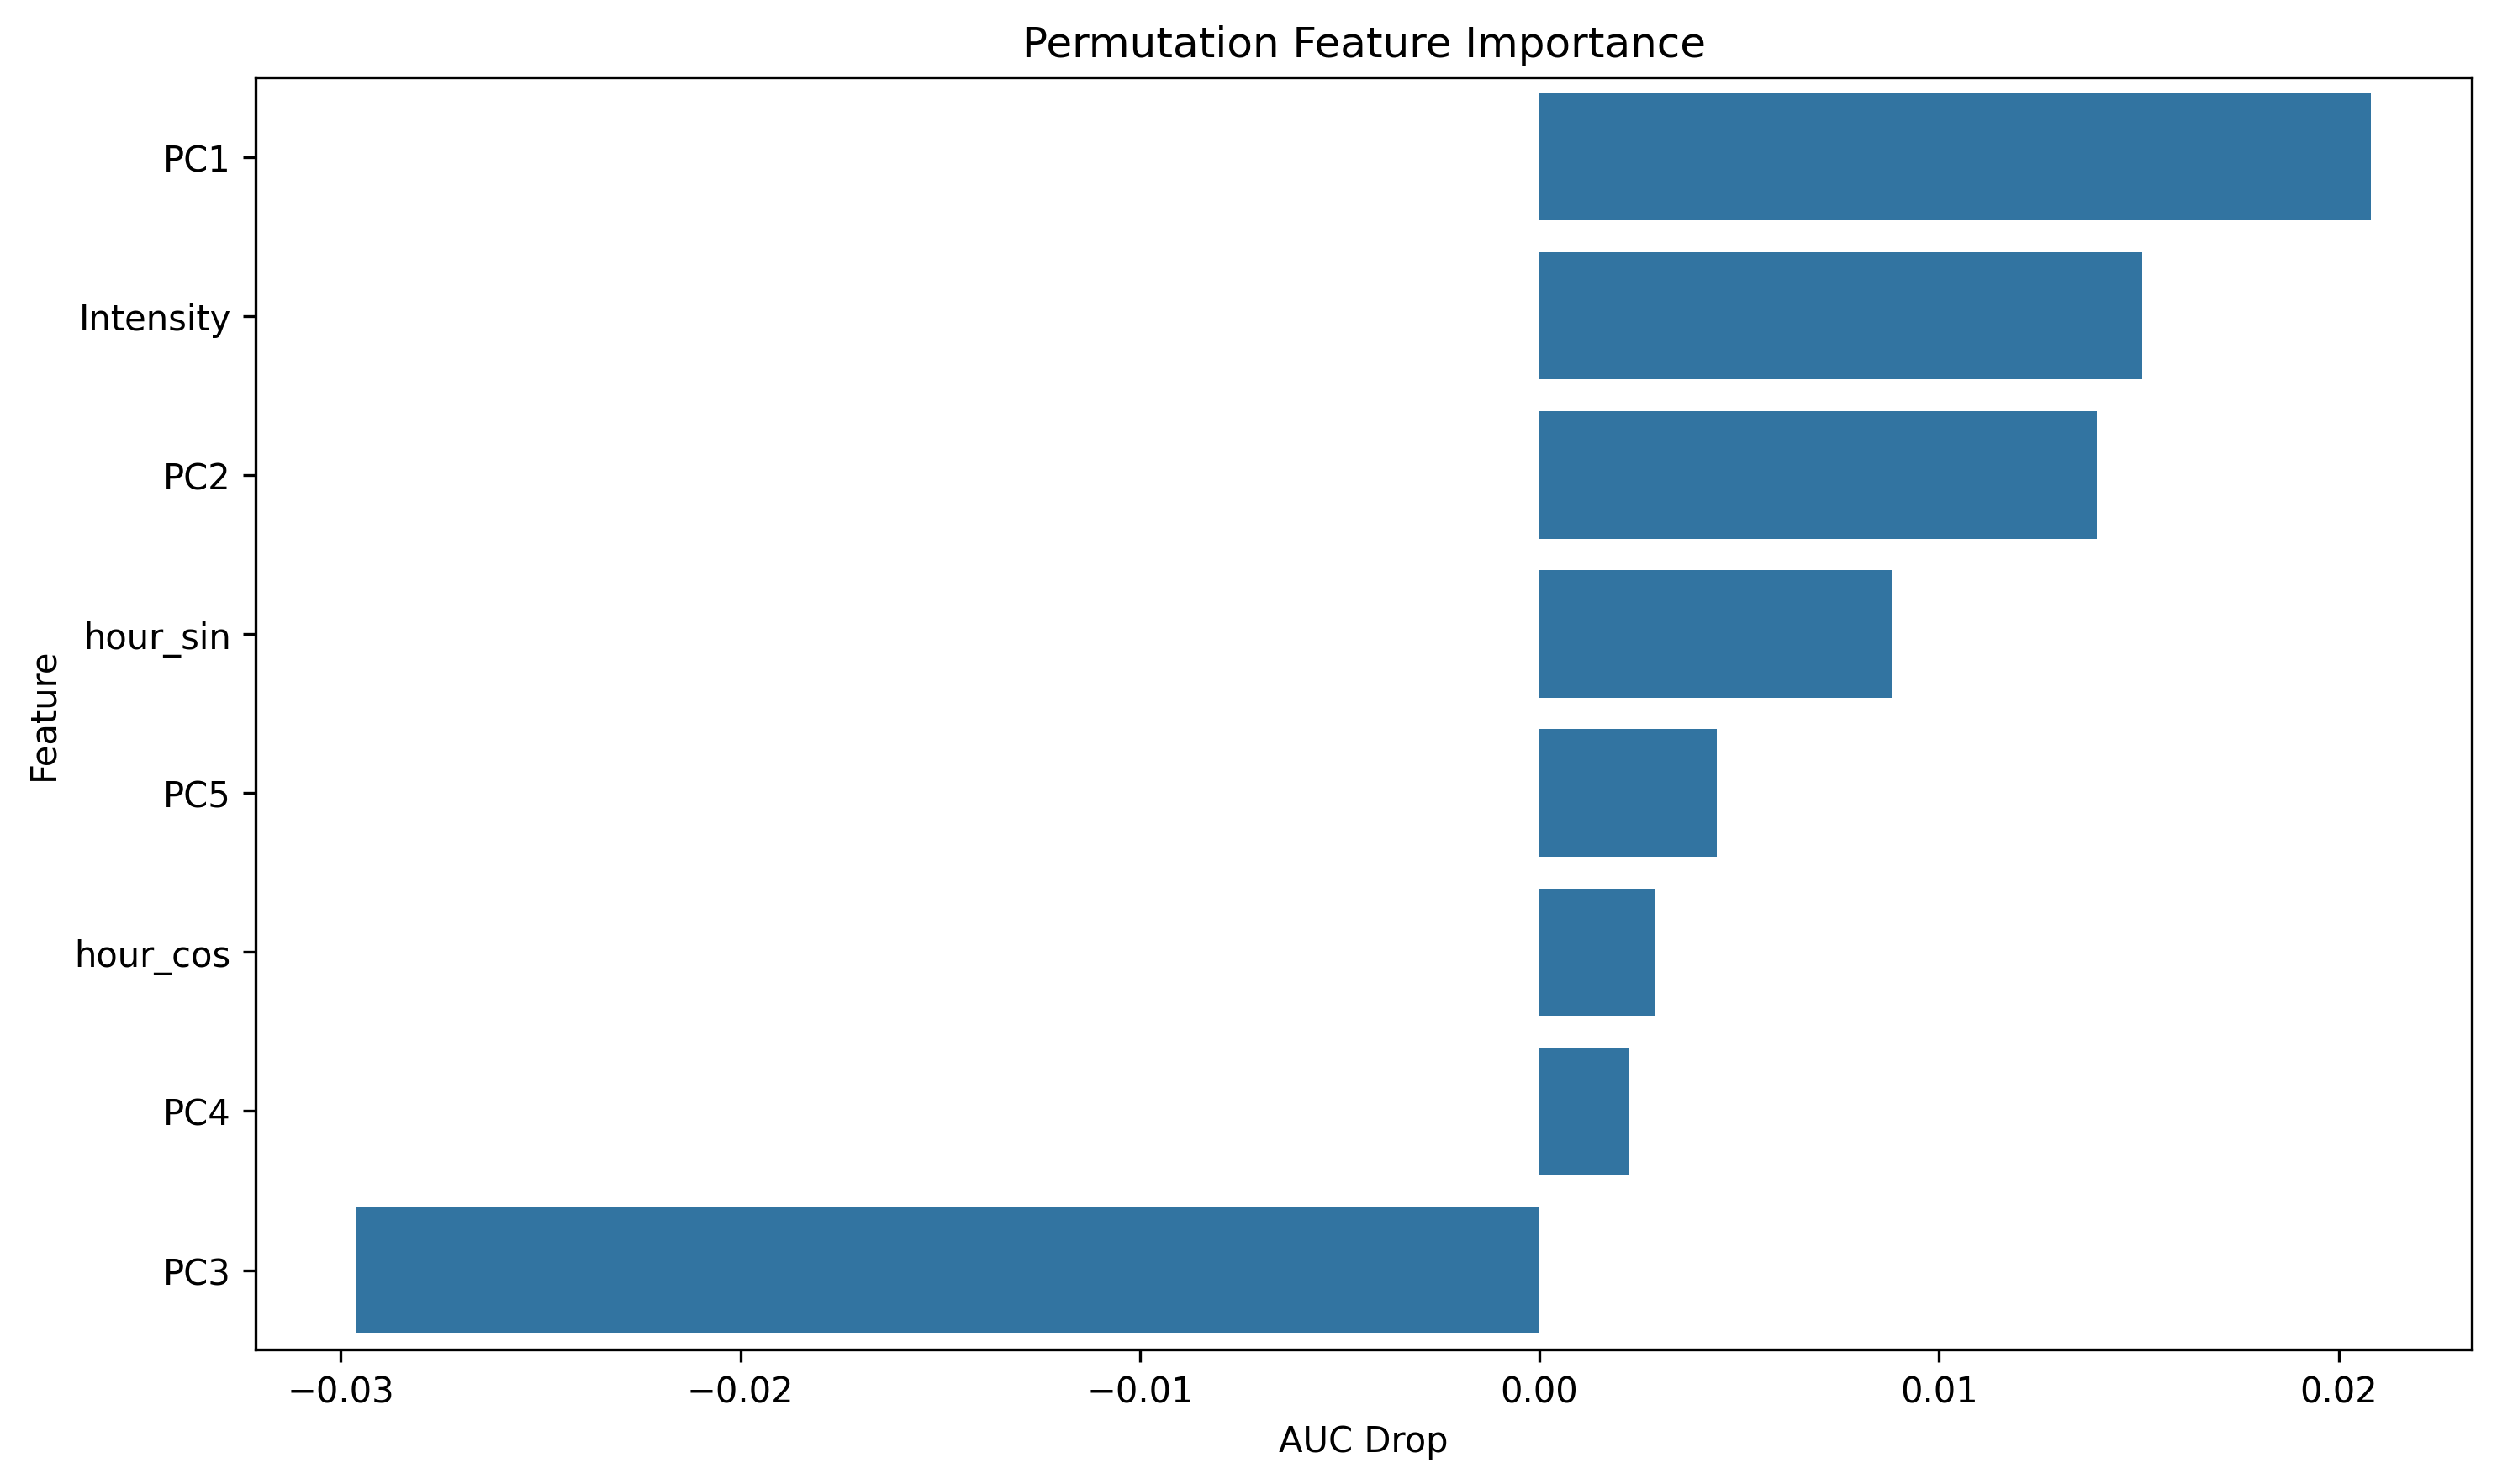

The table this chart was drawn from, first rows:
feature, importance
PC1, 0.02081
Intensity, 0.01508
PC2, 0.01394
hour_sin, 0.00881
PC5, 0.004432
hour_cos, 0.002878
PC4, 0.002233
PC3, -0.02961
